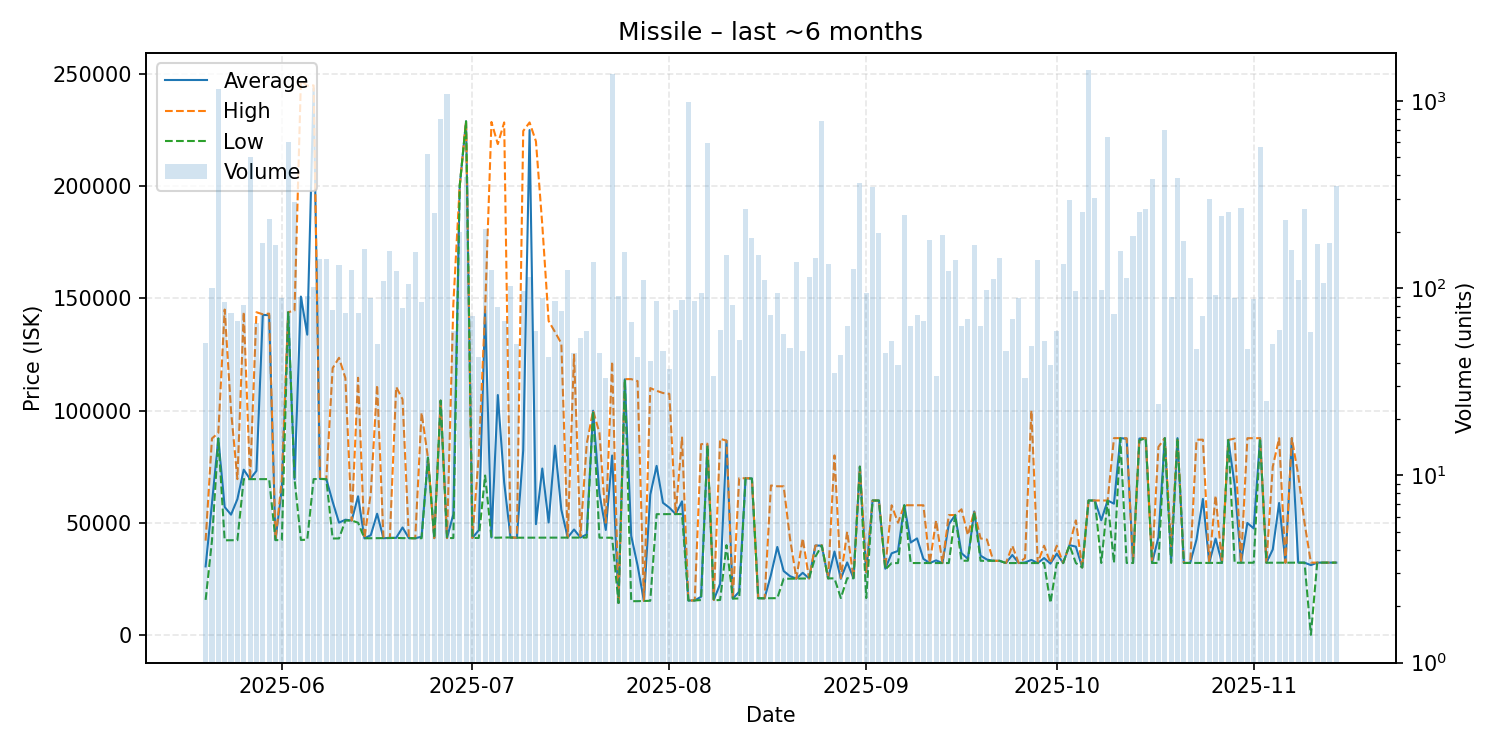

Data behind this chart, as committed beside it:
date, average, highest, lowest, order_count, volume
2025-05-20, 30520, 42000, 15610, 26, 51
2025-05-21, 58648, 87570, 42000, 46, 100
2025-05-22, 87600, 89990, 87480, 38, 1149
2025-05-23, 56981, 145000, 42150, 34, 84
2025-05-24, 53577, 99990, 42200, 36, 74
2025-05-25, 60487, 69420, 42210, 38, 67
2025-05-26, 73627, 143900, 69420, 51, 81
2025-05-27, 69420, 69420, 69420, 28, 499
2025-05-28, 73086, 143800, 69420, 35, 65
2025-05-29, 142600, 142900, 69420, 56, 175
2025-05-30, 142500, 143200, 69420, 54, 235
2025-05-31, 42240, 42240, 42240, 42, 169
2025-06-01, 65340, 69420, 42240, 47, 89
2025-06-02, 143800, 143800, 143800, 46, 604
2025-06-03, 69420, 144600, 69420, 54, 287
2025-06-04, 150781, 247000, 42300, 39, 90
2025-06-05, 133813, 244800, 42440, 32, 91
2025-06-06, 243600, 244900, 69430, 32, 101
2025-06-07, 69510, 69510, 69510, 44, 143
2025-06-08, 69430, 69430, 69430, 41, 143
2025-06-09, 59327, 118900, 42960, 33, 76
2025-06-10, 50000, 123500, 42980, 35, 132
2025-06-11, 51329, 114500, 50950, 25, 74
2025-06-12, 50950, 50950, 50950, 32, 125
2025-06-13, 61772, 114600, 50000, 26, 74
2025-06-14, 43050, 43050, 43050, 30, 162
2025-06-15, 44434, 63080, 43070, 33, 88
2025-06-16, 53990, 111400, 43100, 35, 50
2025-06-17, 43100, 43100, 43080, 41, 109
2025-06-18, 43230, 43230, 43155, 35, 158
2025-06-19, 43250, 110500, 43230, 36, 124
2025-06-20, 47870, 105000, 43120, 34, 78
2025-06-21, 43120, 43120, 43120, 37, 105
2025-06-22, 43080, 43080, 43070, 53, 155
2025-06-23, 43743, 99000, 43080, 38, 84
2025-06-24, 79000, 79000, 79000, 50, 517
2025-06-25, 43120, 43120, 43120, 33, 251
2025-06-26, 104400, 104400, 104400, 50, 802
2025-06-27, 43140, 43140, 43140, 34, 1084
2025-06-28, 53767, 147450, 43160, 34, 59
2025-06-29, 200000, 200000, 200000, 45, 198
2025-06-30, 228900, 228900, 228900, 30, 391
2025-07-01, 43205, 43210, 43200, 23, 71
2025-07-02, 46623, 80000, 43200, 28, 43
2025-07-03, 144800, 144900, 71040, 45, 206
2025-07-04, 43400, 228600, 43300, 25, 125
2025-07-05, 106908, 218750, 43320, 28, 79
2025-07-06, 67973, 228400, 43400, 38, 67
2025-07-07, 43400, 43400, 43400, 35, 102
2025-07-08, 43319, 43320, 43310, 20, 50
2025-07-09, 82264, 224600, 43320, 38, 97
2025-07-10, 225000, 228400, 43320, 31, 115
2025-07-11, 49340, 220000, 43350, 34, 59
2025-07-12, 74149, 182800, 43360, 39, 88
2025-07-13, 50121, 139900, 43390, 23, 43
2025-07-14, 84338, 135000, 43380, 33, 85
2025-07-15, 55805, 129900, 43370, 20, 75
2025-07-16, 43350, 43350, 43350, 35, 125
2025-07-17, 46974, 124900, 43350, 26, 45
2025-07-18, 43395, 44000, 43360, 24, 54
... 119 more rows
